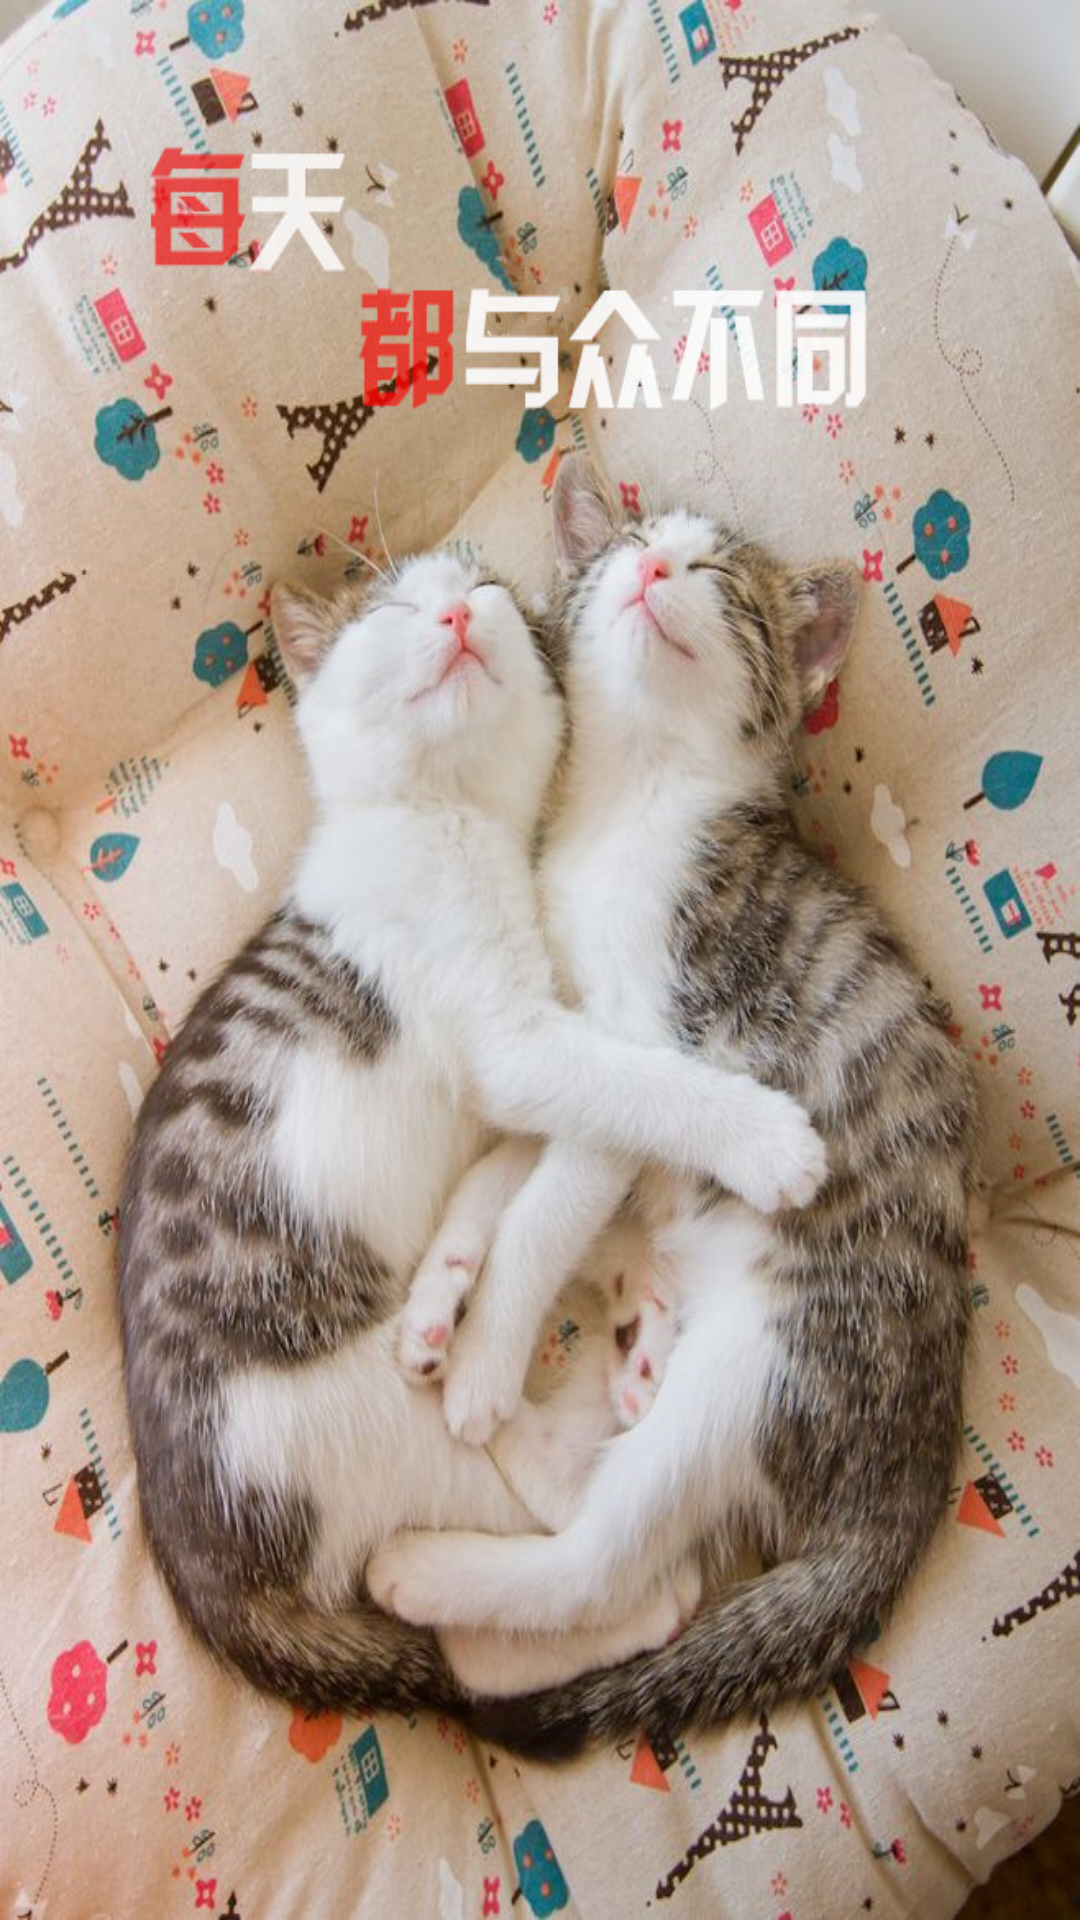

Write the Android layout XML for this screen, with the resource values it uses.
<!-- AndroidManifest.xml: application theme AppTheme -->
<!-- res/layout/two.xml -->
<?xml version="1.0" encoding="utf-8"?>
<RelativeLayout xmlns:android="http://schemas.android.com/apk/res/android"
    android:layout_width="match_parent"
    android:layout_height="match_parent">
    <ImageView
        android:src="@mipmap/bg_page_02"
        android:scaleType="fitXY"
        android:layout_width="match_parent"
        android:layout_height="match_parent" />
</RelativeLayout>
<!-- resources referenced by this layout -->
<resources>
  <!-- mipmap bg_page_02: jpg bitmap (mipmap-xhdpi, 191742 bytes) -->
  <style name="AppTheme" parent="Theme.AppCompat.Light.NoActionBar">
          
          <item name="colorPrimary">@color/colorPrimary</item>
          <item name="colorPrimaryDark">@color/colorPrimaryDark</item>
          <item name="colorAccent">@color/colorAccent</item>
      </style>
  <color name="colorPrimary">#fff</color>
  <color name="colorPrimaryDark">#303F9F</color>
  <color name="colorAccent">#FF4081</color>
</resources>
